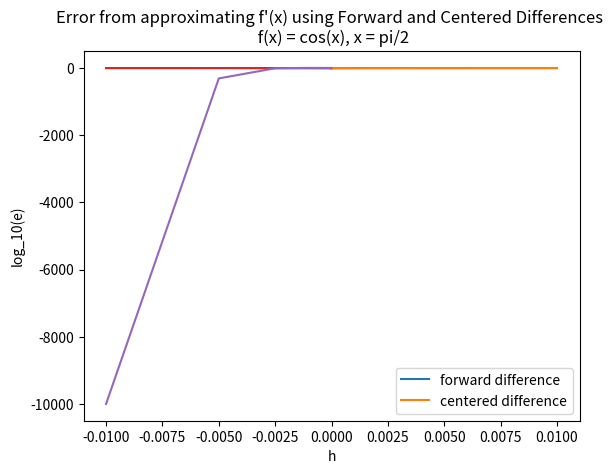

This chart was generated by the following Python code:
import numpy as np
import matplotlib.pyplot as plt

def forward_dif(f,h,s):
    f_prime = (f(s+h)-f(s))/h
    return f_prime

def centered_dif(f,h,s):
    f_prime = (f(s+h)-f(s-h))/(2*h)
    return f_prime

#***********************************
f = lambda x: np.cos(x)
dfdx = lambda x: -np.sin(x)

h = 0.01*2.**(-np.arange(0,10))
x = np.pi/2

for_f_prime = forward_dif(f,h,x)
for_e = np.abs(dfdx(x) - for_f_prime)

cen_f_prime = centered_dif(f,h,x)
cen_e = np.abs(dfdx(x) - cen_f_prime)

plt.plot(h, np.log10(for_e))
plt.plot(h, np.log10(cen_e))
plt.legend(["forward difference", "centered difference"])
plt.title("Error from approximating f'(x) using Forward and Centered Differences \n f(x) = cos(x), x = pi/2")
plt.ylabel("log_10(e)")
plt.xlabel("h")
plt.show()

print(for_f_prime)
print(cen_f_prime)


plt.plot(-h, np.log10(for_e))
plt.plot(-h, np.log10(cen_e))
stuff = 100000000000000*(-h)**5
print(h)
print(stuff)
plt.plot(-h, stuff)
plt.show()
